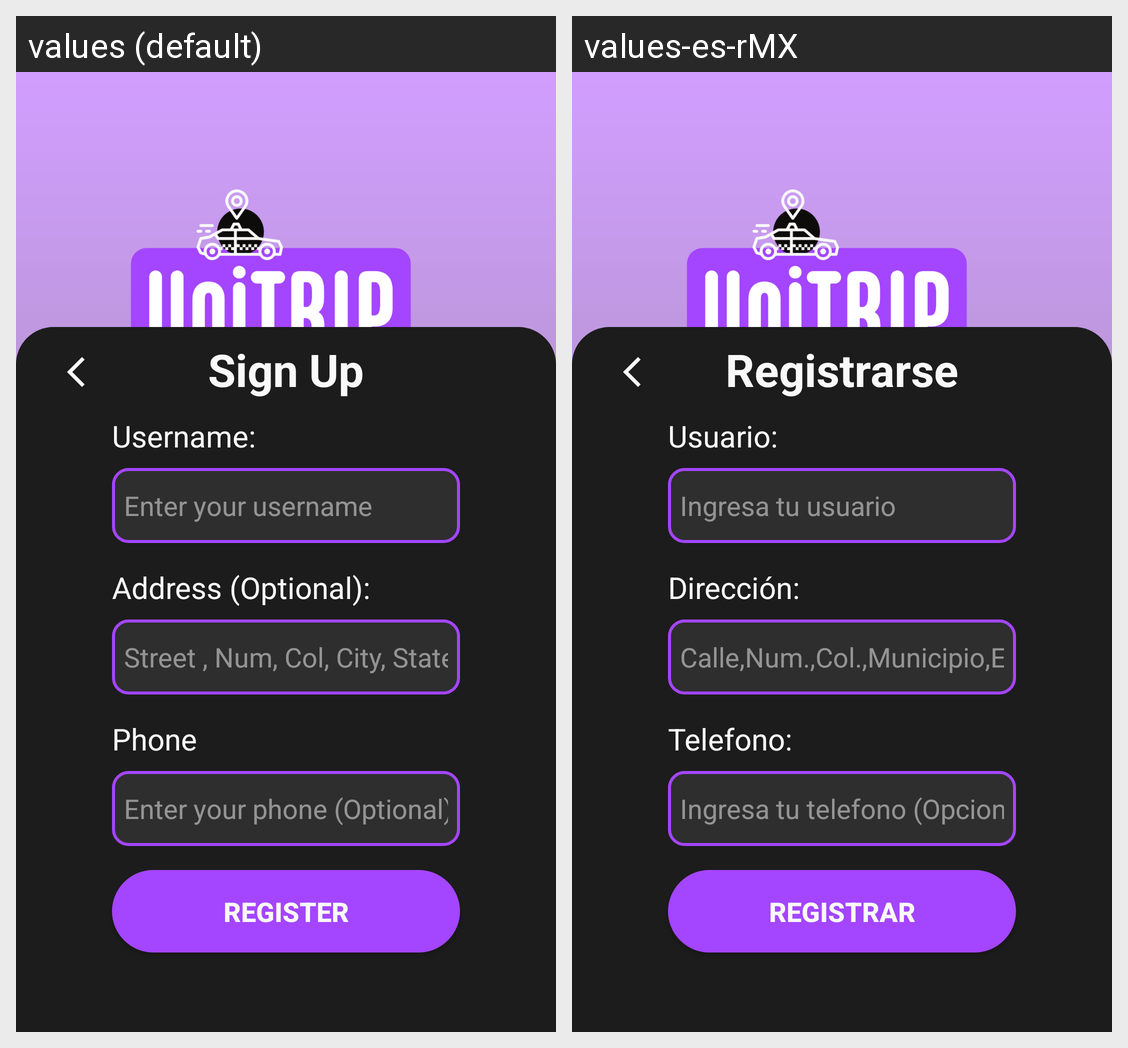

For this localized Android screen grid, give each drawn string resource with its value in every locale shown.
Android screen res/layout/fragment_sign_up_last.xml rendered under 2 locales, left to right: values (default), values-es-rMX. Device: Nexus 5 (rendered at 1080×1920; each locale shown at half size, 540×960, under a caption strip naming it); theme Theme.UniTrip.
Strings drawn on this screen, with the default value and each locale's value (text and hints the layout hard-codes, and strings that could not be matched under every locale, appear in the picture but are not listed):

SignUpTitle
  values: Sign Up
  values-es-rMX: Registrarse

userView
  values: Username:
  values-es-rMX: Usuario:

userHint
  values: Enter your username
  values-es-rMX: Ingresa tu usuario

addressView
  values: Address (Optional):
  values-es-rMX: Dirección:

locationBtn
  values: Street , Num, Col, City, State
  values-es-rMX: Calle,Num.,Col.,Municipio,Estado

phoneView
  values: Phone
  values-es-rMX: Telefono:

phoneHint
  values: Enter your phone (Optional)
  values-es-rMX: Ingresa tu telefono (Opcional)

btnRegister
  values: Register
  values-es-rMX: Registrar
